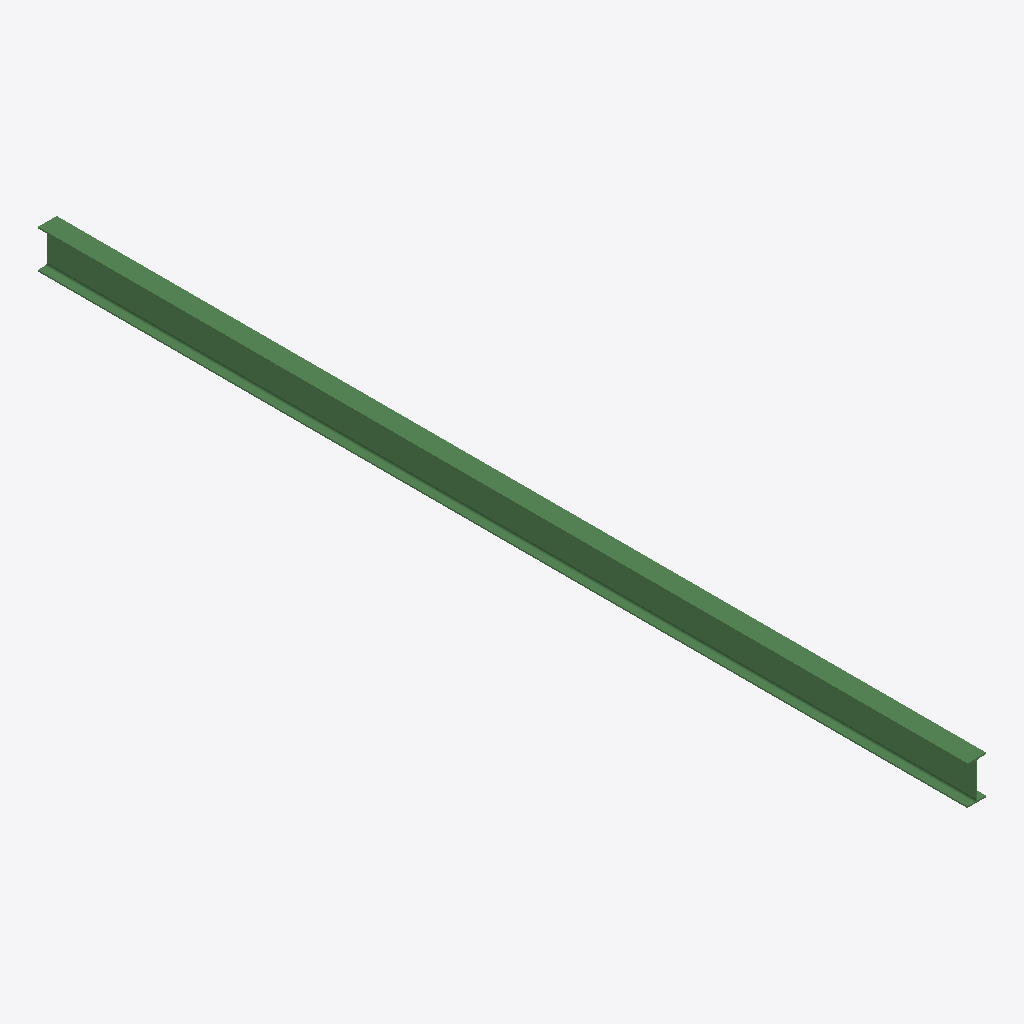
Isometric view of an IFC building model (IFC-SPF (STEP), schema IFC2X3, length unit millimetre), seen from the south-west, elements coloured by IFC class: 1 beam (green).
Extent 0.2 m × 7.9 m × 0.3 m (x, y, z). Storeys (1): Undefined at 0.00 m. Elements (1): 1 IfcBeam.

HEADER;
FILE_DESCRIPTION(('ViewDefinition[AISC_Steel_Detailing]','Option [BaseQuantities:Off]','Option [GridExport:On]','Option [Assemblies:Off]','Option [Bolts:On]','Option [Rebars:On]','Option [PourObjects:Off]','Option [Welds:On]','Option [SurfaceTreatments:On]','Option [LocationBy:0]','Option [ViewColors:Off]','Option [SectionedSpine:Off]','[2 more]'),'2;1');
FILE_NAME('b_742_Qty_4.ifc','2026-05-16T11:53:03',('GIOVANNIPC\\gcorrea'),('Structural Designer'),'IFC Database version: Work','Tekla Structures 2020 Service Pack 5, IFC Export','');
FILE_SCHEMA(('IFC2X3'));
ENDSEC;
DATA;
#37=IFCPROJECT('2G7ZFDNE16yBDU14FA92Me',#5,'Proyecto',$,$,$,$,(#11),#36);
#39=IFCSITE('2xvEzEinjBTea80yOTcujY',#5,'Obra',$,$,#38,$,$,.ELEMENT.,$,$,$,$,$);
#41=IFCBUILDING('3VcLrKcXbCvfEvae6etvHv',#5,'Undefined',$,$,#40,$,$,.ELEMENT.,$,$,$);
#43=IFCBUILDINGSTOREY('29hdEUCErFze9E_VIAceOd',#5,'Undefined',$,$,#42,$,$,.ELEMENT.,0.0);
#59=IFCBEAM('2PNuP80n94EPxw5RgqAAsG',#44,'BEAM','IPE330','IPE330',#47,#58,'ID995f8648-0312-4439-9efa-15bab428ad90');
ENDSEC;
